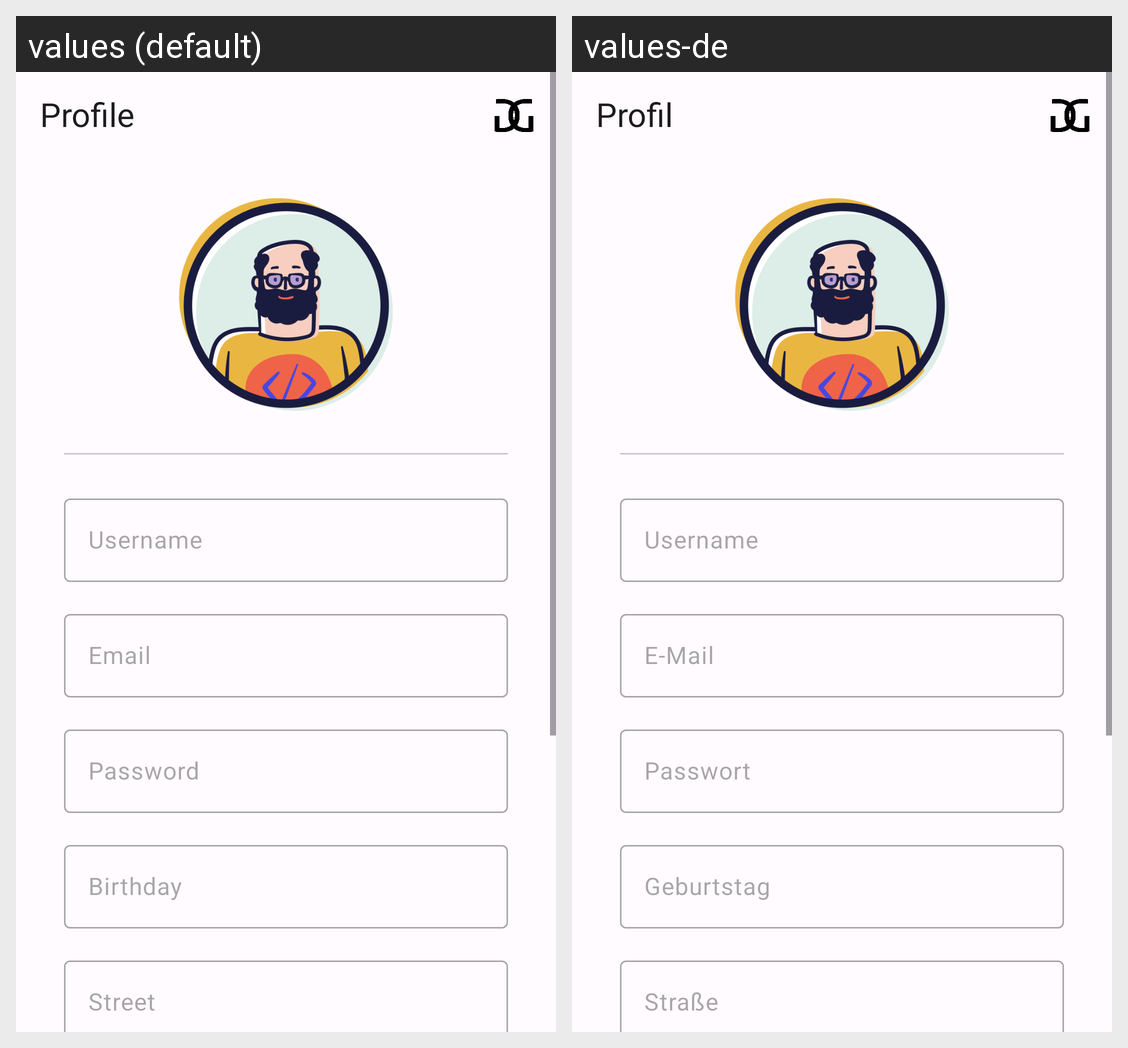

The same Android screen rendered under two of its app's locales, left to right. List the strings drawn on it with the default value and each locale's translation.
Android screen res/layout/fragment_profile.xml rendered under 2 locales, left to right: values (default), values-de. Device: Nexus 5 (rendered at 1080×1920; each locale shown at half size, 540×960, under a caption strip naming it); theme Theme.GlobalGaming.
Strings drawn on this screen, with the default value and each locale's value (text and hints the layout hard-codes, and strings that could not be matched under every locale, appear in the picture but are not listed):

title_profile
  values: Profile
  values-de: Profil

user_name
  values: Username
  values-de: Username

email
  values: Email
  values-de: E-Mail

password
  values: Password
  values-de: Passwort

birthday
  values: Birthday
  values-de: Geburtstag

street
  values: Street
  values-de: Straße
